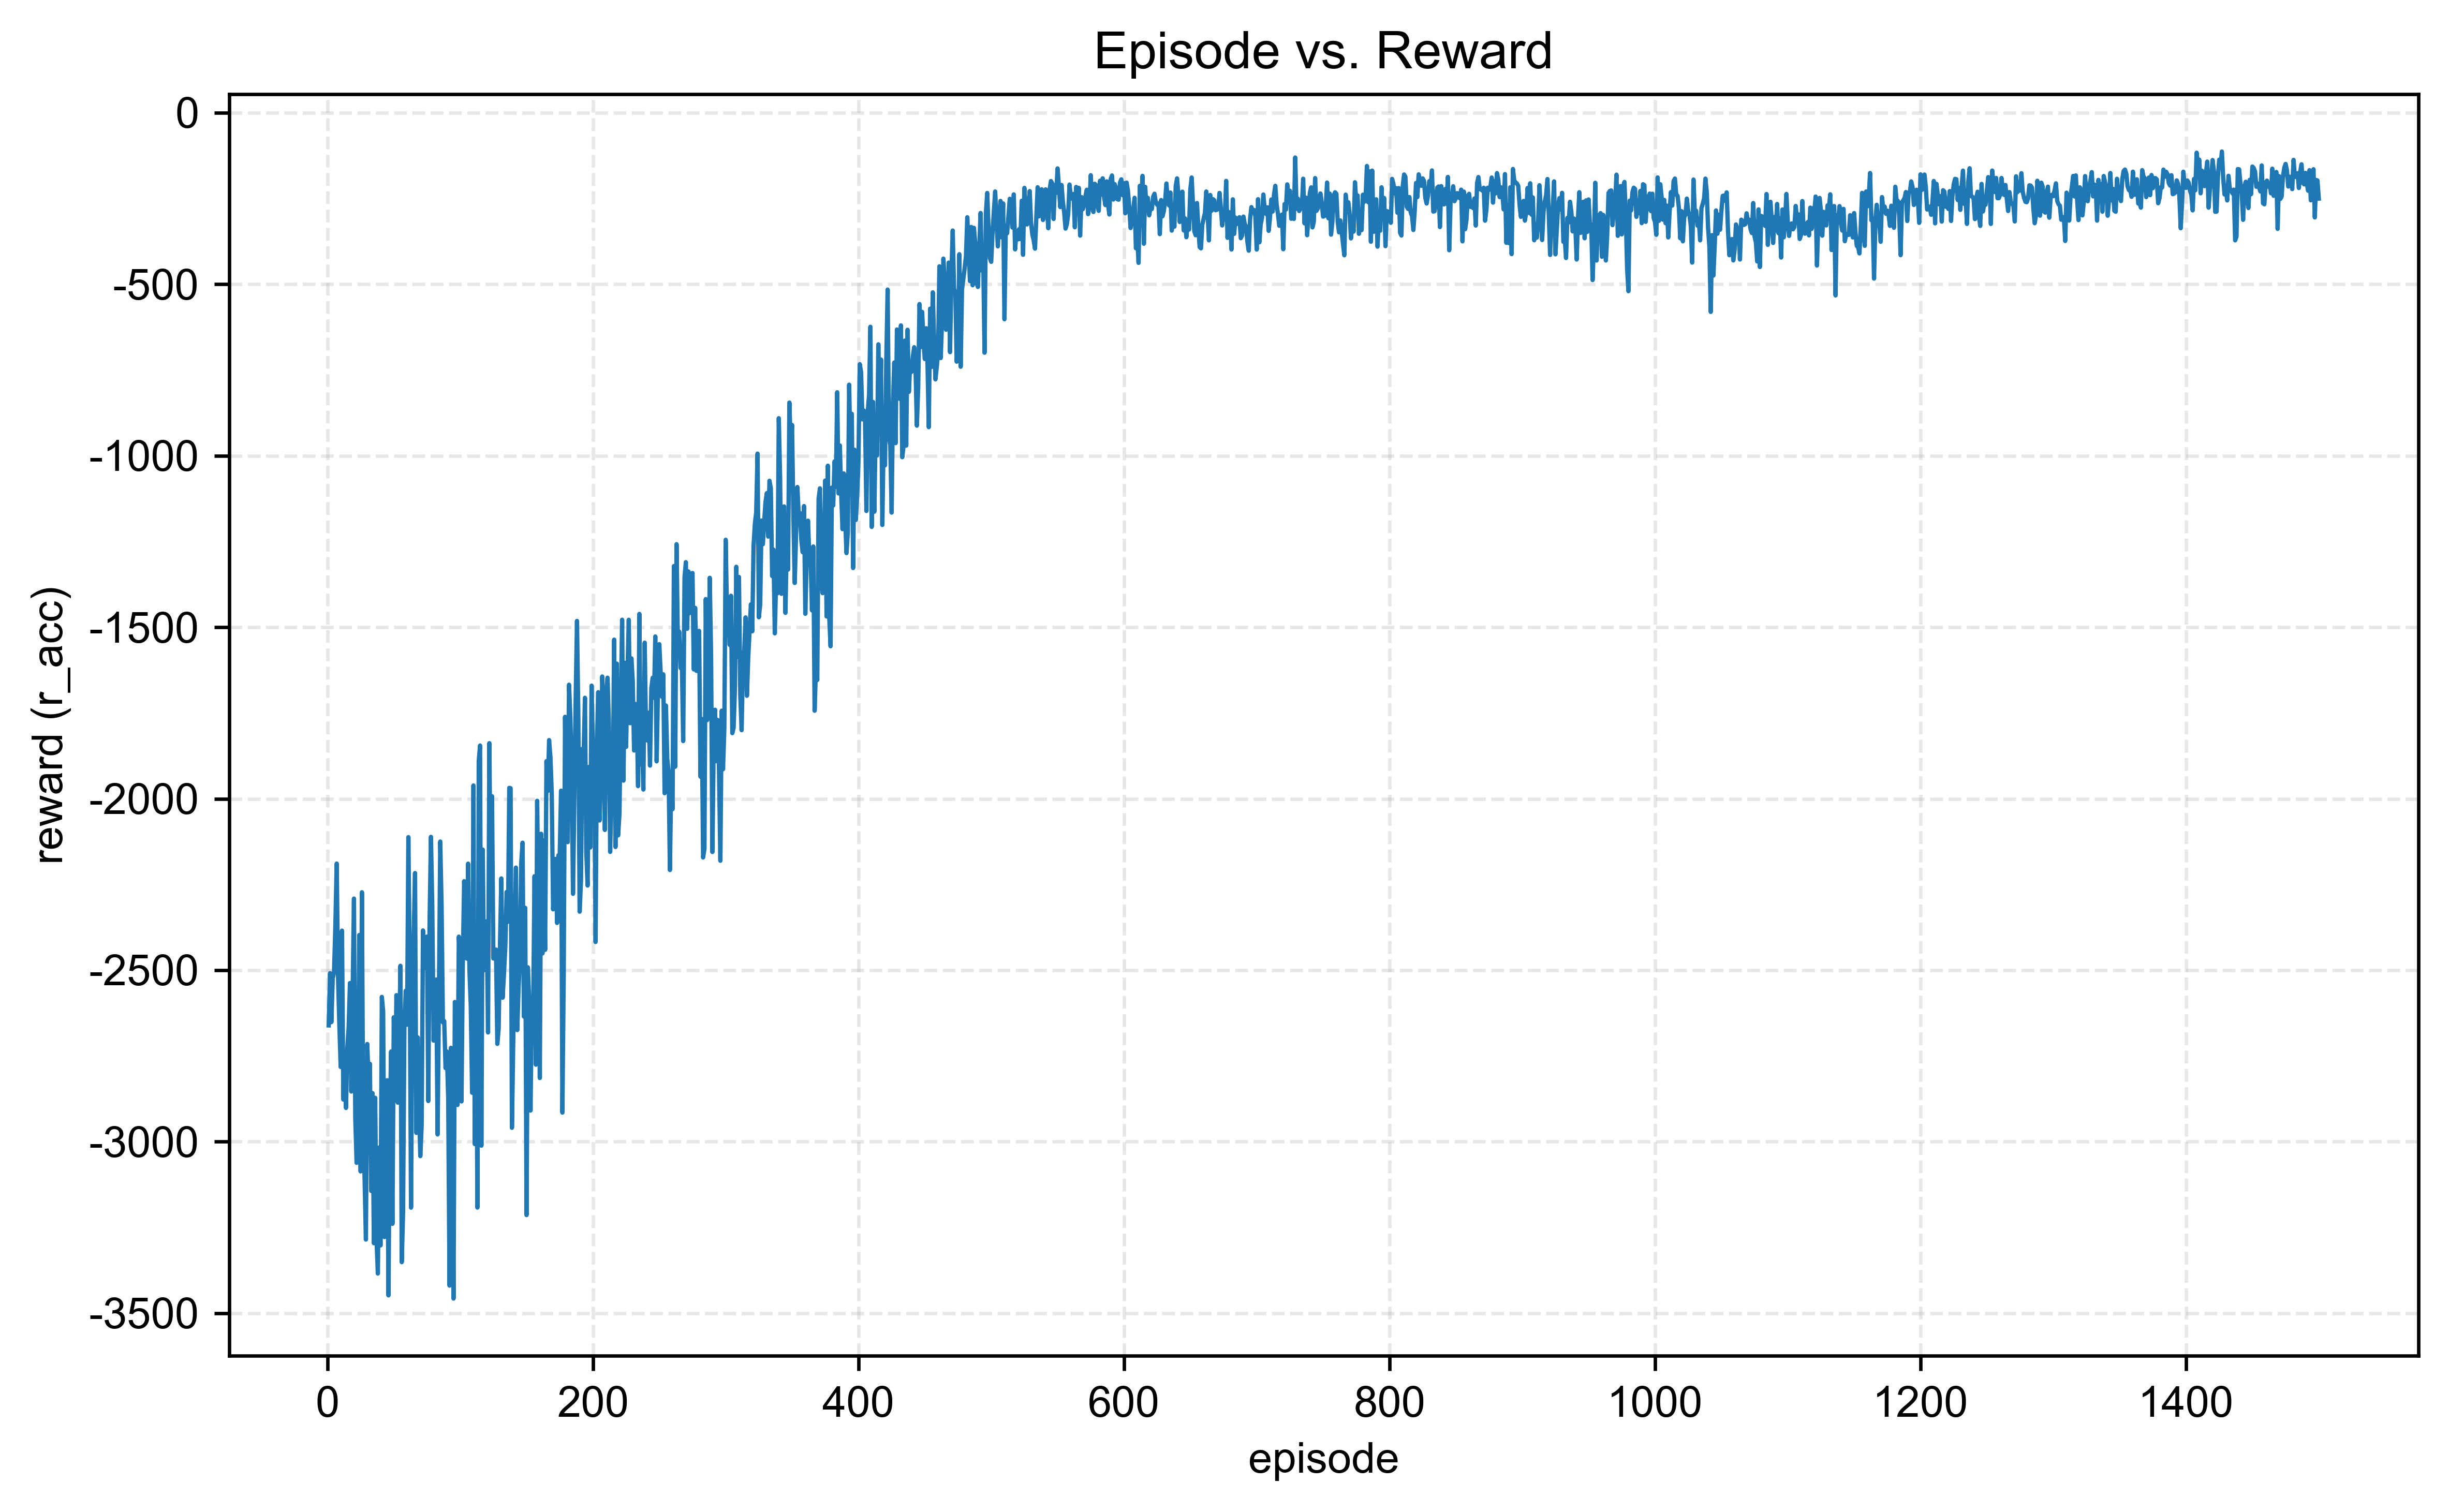

The data file committed next to this chart (first rows):
episode, reward, r_acc, r_action
1, -2661, -2661, -120.5
2, -2509, -2509, -109.6
3, -2651, -2651, -135.4
4, -2524, -2524, -75.84
5, -2506, -2506, -131.7
6, -2372, -2372, -100.8
7, -2189, -2189, -79.39
8, -2517, -2517, -80.7
9, -2658, -2658, -76.13
10, -2782, -2782, -115.7
11, -2385, -2385, -89.28
12, -2877, -2877, -86.64
13, -2736, -2736, -117.5
14, -2902, -2902, -78.71
15, -2727, -2727, -105.4
16, -2668, -2668, -108.1
17, -2537, -2537, -113.1
18, -2854, -2854, -90.47
19, -2566, -2566, -80.99
20, -2291, -2291, -93.43
21, -2929, -2929, -74.86
22, -3062, -3062, -81.75
23, -2893, -2893, -134.4
24, -2397, -2397, -111
25, -3087, -3087, -94.18
26, -2273, -2273, -110.2
27, -3001, -3001, -133.3
28, -3100, -3100, -122
29, -3285, -3285, -90.69
30, -2715, -2715, -97.48
31, -2817, -2817, -91.29
32, -2773, -2773, -80.36
33, -3143, -3143, -81.79
34, -2858, -2858, -70.93
35, -3296, -3296, -76.26
36, -2872, -2872, -79.43
37, -3284, -3284, -71.92
38, -3384, -3384, -126.1
39, -3017, -3017, -98.97
40, -3302, -3302, -76.83
41, -2578, -2578, -94.53
42, -2620, -2620, -73.93
43, -3278, -3278, -103.4
44, -2995, -2995, -96.35
45, -2821, -2821, -76.76
46, -3448, -3448, -107.4
47, -2947, -2947, -108.6
48, -2737, -2737, -99.61
49, -3239, -3239, -99.6
50, -2637, -2637, -97.54
51, -2843, -2843, -101.8
52, -2573, -2573, -119.9
53, -2886, -2886, -123.7
54, -2735, -2735, -134.9
55, -2487, -2487, -108.3
56, -3351, -3351, -90.04
57, -3203, -3203, -112.6
58, -2660, -2660, -137.7
59, -2560, -2560, -112.9
60, -2659, -2659, -89.67
... 1,440 more rows
